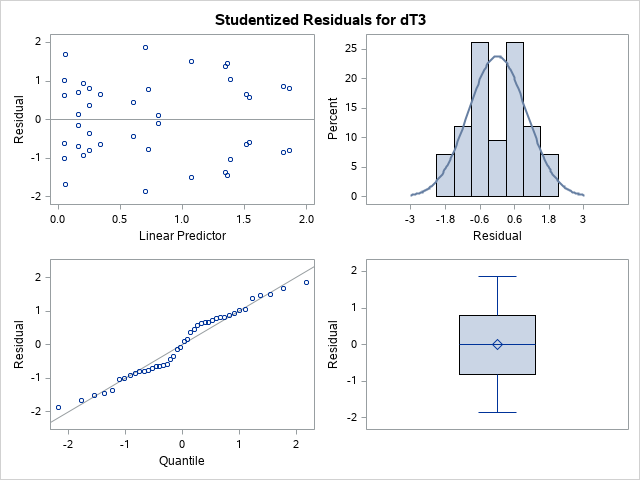

Values plotted in this chart, from the file beside it:
Treatment, Rep, Genotype, dT3, gT3, aT3, dT, dT10, dT100, gT, aT, TotalTocotrienols, TotalTocopherols, TotalTocochromanols, dT3_met_2018
Treatmen, , Genotype, , , , , , , , , , , , 
Control, 1, B97, 1.96, 21.98, 5.637, 0.08757, 0.8757, 8.757, 11.32, 5.05, 29.57, 16.46, 48.42, 0.8118
Dark, 1, B97, 1.917, 22.98, 4.966, 0.03988, 0.3987, 3.987, 4.062, 3.569, 30.14, 7.808, 37.56, 0.8549
Light, 1, B97, 1.506, 26.68, 5.989, 0.2755, 2.755, 27.55, 28.16, 6.782, 33.91, 34.75, 69.11, 1.37
Dark, 1, Ki11, 0.2562, 8.807, 7.041, 0.0178, 0.178, 1.78, 2.798, 5.852, 15.99, 8.938, 26.06, 0.3546
Light, 1, Ki11, 0.2651, 9.897, 7.085, 1.714, 17.14, 171.4, 58.89, 15.01, 17.97, 74.53, 92.5, 0.8078
Control, 1, Ki11, 0.3505, 10.44, 7.741, 1.655, 16.55, 165.5, 56.85, 14.93, 19.35, 73.89, 94.09, 0.6512
Light, 1, NC358, 1.565, 15.65, 19.36, 0.3097, 3.097, 30.97, 16.16, 10.27, 36.84, 25.87, 62.94, 0.6491
Control, 1, NC358, 1.473, 15.43, 17.7, 0.2663, 2.663, 26.63, 14.75, 9.851, 34.5, 25.22, 59.65, 1.456
Dark, 1, NC358, 1.469, 15.34, 16.92, 0.01442, 0.1442, 1.442, 2.452, 3.949, 34.05, 6.272, 40.73, 1.043
Dark, 1, B73, 0.985, 26.95, 13.15, 0.01183, 0.1183, 1.183, 1.713, 2.393, 43.22, 4.276, 47.78, -1.506
Control, 1, B73, 1.574, 31.46, 17.1, 2.401, 24.02, 240.2, 34.33, 6.185, 51.23, 43.29, 90.15, 0.5828
Light, 1, B73, 0.8169, 27.61, 16.17, 2.933, 29.33, 293.3, 31.76, 5.946, 44.64, 40.83, 92.03, 0.09466
Control, 1, OH7B, 0.6407, 23.47, 5.4, 3.431, 34.31, 343.1, 54.17, 1.371, 29.58, 58.92, 90.3, -1.864
Dark, 1, OH7B, 0.7034, 25.21, 5.874, 0.07854, 0.7854, 7.854, 7.523, 0.8496, 31.47, 8.415, 39.88, -0.7825
Light, 1, OH7B, 0.5872, 20.34, 4.593, 2.41, 24.1, 241, 45.6, 1.084, 25.65, 49.34, 75.16, -0.4506
Light, 1, M37W, 0.018, 10.38, 9.42, 0.693, 6.93, 69.3, 33.04, 2.119, 20.46, 35.9, 54.86, -1.682
Dark, 1, M37W, 0.02645, 10.76, 10.87, 0.027, 0.27, 2.7, 5.906, 1.462, 21.47, 7.396, 29.17, -1.011
Control, 1, M37W, 0.0365, 10.7, 10.82, 0.5985, 5.985, 59.85, 32.32, 2.292, 22.27, 35.22, 56.77, -0.6218
Control, 1, MS71, 0.1449, 9.425, 14.73, 0.6916, 6.916, 69.16, 37.3, 10.8, 23.12, 48.37, 72.41, -0.7042
Light, 1, MS71, 0.165, 9.615, 15.84, 1.009, 10.09, 100.9, 45.73, 11.96, 25.06, 55.53, 83.1, 0.1448
Dark, 1, MS71, 0.2258, 12.47, 13.28, 0.01633, 0.1633, 1.633, 4.403, 5.751, 25.98, 8.996, 35.69, 0.9345
Dark, 2, B97, 1.714, 24.19, 5.246, 0.043, 0.43, 4.3, 3.986, 3.218, 31.15, 7.247, 38.4, -0.8549
Light, 2, B97, 1.181, 27.49, 5.744, 0.2213, 2.212, 22.12, 25.3, 6.334, 34.42, 32.12, 68.28, -1.37
Control, 2, B97, 1.767, 25.97, 6.149, 0.07425, 0.7425, 7.425, 11.52, 5.531, 34.43, 17.04, 53.18, -0.8118
Light, 2, Ki11, 0.2347, 9.715, 10.32, 1.605, 16.05, 160.5, 59.61, 16.56, 19.84, 77.88, 98.73, -0.8078
Control, 2, Ki11, 0.326, 9.963, 7.923, 1.601, 16, 160.1, 52.84, 15.98, 18.21, 69.99, 88.2, -0.6512
Dark, 2, Ki11, 0.2429, 8.874, 8.133, 0.02543, 0.2543, 2.543, 2.832, 6.03, 17.81, 8.888, 26.7, -0.3546
Control, 2, B73, 1.503, 33.17, 18.66, 3.528, 35.28, 352.8, 35.39, 5.918, 52.23, 44.95, 94.98, -0.5828
Dark, 2, B73, 1.169, 26.34, 16.39, 0.02343, 0.2343, 2.343, 2.276, 2.641, 44.67, 5.071, 49.74, 1.506
Light, 2, B73, 0.8053, 27.84, 16.69, 3.071, 30.71, 307.1, 27.62, 5.07, 45.01, 35.73, 84.27, -0.09466
Light, 2, MS71, 0.1568, 9.592, 13.61, 1.012, 10.12, 101.2, 43.57, 9.51, 24.49, 54.72, 79.16, -0.1448
Control, 2, MS71, 0.1847, 8.35, 14.43, 0.729, 7.29, 72.9, 35.13, 11.32, 23.53, 46.64, 71.95, 0.7042
Dark, 2, MS71, 0.1728, 9.959, 13.91, 0.0342, 0.342, 3.42, 4.387, 5.942, 23.58, 9.91, 35.38, -0.9345
Dark, 2, NC358, 1.31, 14.15, 15.46, 0.01454, 0.1454, 1.454, 2.534, 4.304, 30.5, 6.892, 37.72, -1.043
Control, 2, NC358, 1.252, 14.73, 16.8, 0.2403, 2.403, 24.03, 13.56, 9.589, 32.85, 23.55, 56.04, -1.456
Light, 2, NC358, 1.466, 15.48, 16.83, 0.2983, 2.982, 29.82, 16.28, 9.122, 32.99, 26.37, 58.77, -0.6491
Light, 2, OH7B, 0.618, 21.89, 4.719, 3.483, 34.83, 348.3, 47.3, 1.016, 26.75, 51.7, 81.89, 0.4506
Control, 2, OH7B, 0.7681, 23.6, 4.718, 3.93, 39.3, 393, 51.71, 1.071, 28.86, 56.06, 86.38, 1.864
Dark, 2, OH7B, 0.7569, 25.53, 5.549, 0.0866, 0.866, 8.66, 8.055, 0.6425, 32.61, 8.843, 40.2, 0.7825
Light, 2, M37W, 0.0915, 12.92, 9.187, 0.9791, 9.791, 97.91, 37.41, 1.853, 22.2, 40.17, 62.37, 1.682
Dark, 2, M37W, 0.07062, 11.11, 9.164, 0.0255, 0.255, 2.55, 5.9, 1.263, 20.83, 7.188, 28.02, 1.011
Control, 2, M37W, 0.06367, 10.38, 8.804, 0.521, 5.21, 52.1, 30.24, 1.686, 19.73, 31.56, 49.92, 0.6218
